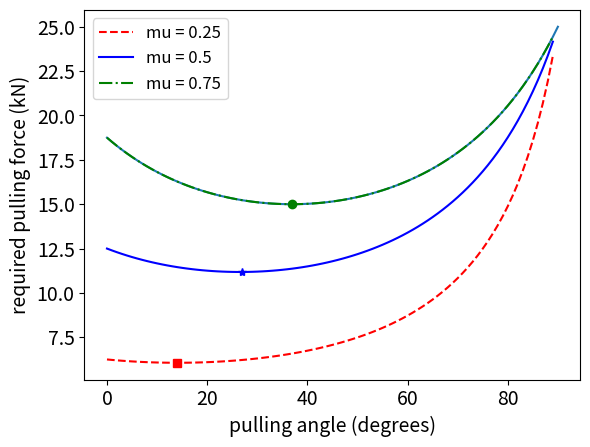

This chart was generated by the following Python code:


a = 10.0
b = 9.9


a = 14
b = -9
c = 14

# Check if a is equal to b 
print("Is a equal to b?")

# Check if a is equal to c 
print("Is a equal to c?")

# Check if a is not equal to c 
print("Is a not equal to c?")

# Check if a is less than or equal to b 
print("Is a less than or equal to b?")

# Check if a is less than or equal to c 
print("Is a less than or equal to c?")

# Check if two colours are the same
colour0 = 'blue'
colour1 = 'green'
print("Is colour0 the same as colour1?")


# If 10 < 9 (false) and 15 < 20 (true) -> false


# Check if 10 < 9 (false) or 15 < 20 (true) -> true


# Is 12 *not* less than 7 -> true
a = 12
b = 7








value = 150.5


x = -10.0  # Initial x value



## Check if a number is divisible by 2 and 3, or print if is divisible by either 2 or 3

n = 6






# Iterate through angles using range and identify the optimum angle

# Import module
import math # trignometric functions
import sys # maximum int
import matplotlib.pyplot as plt
%matplotlib inline

# Assign variables
mu = 0.75   # friction coefficient
weight = 25 # Weight of the block in kN
theta = 45  # angle in degrees

# Create an empty list of forces
forces = []

# Create a list of angles from 0 to 90, range(0, 91, 1)
angles = list(range(91))

# Initialize minimum forces and theta 




# Iterate through all angles
for theta in angles:
    # Compute pulling force: F = (mu * W) / (cos(theta) + mu * sin(theta))
    force = (mu * weight) / (math.cos(math.radians(theta)) +
                                       mu * math.sin(math.radians(theta)))

    forces.append(force)

# Plot angles vs forces
plt.plot(angles, forces)

# Check if we have a negative number in our list of numbers

N = 50  # Check numbers up 50 for primes (excludes 50)

# Loop over all numbers from 2 to 50 (excluding 50)

# Sum of all positive numbers in the list

N = 50  # Check numbers up 50 for primes (excludes 50)

# Loop over all numbers from 2 to 50 (excluding 50)




# Import matplotlib for plotting
# Import math for trignometric functions
import math
import matplotlib.pyplot as plt
import sys
%matplotlib inline
# Set plot size
plt.rcParams['figure.figsize'] = [7.5, 5]

# Weight of the block
weight = 25  # kN, A typical pyramid block is 2500 kg
# Friction on the bottom plane
frictions = [0.25, 0.5, 0.75]
colors = ['rs', 'b*', 'go']
lines = ['r--', 'b-', 'g-.']
index = 0
for friction in frictions:
    force_min = sys.maxsize

    # Create an empty list of angles and forces
    angles = []
    forces = []

    # for angles between 0 and 90*
    for theta in range(0, 90, 1):

        # Compute pulling force: F = (mu * W) / (cos(theta) + mu * sin(theta))
        force = (friction * weight) / (math.cos(math.radians(theta)) +
                                       friction * math.sin(math.radians(theta)))

        # Add to list of angles and forces
        angles.append(theta)
        forces.append(force)
        if force < force_min:
            force_min = force  # Minimum force
            theta_min = theta  # Pulling angle that yields the minimum force

    # Plot force and angles
    plt.plot(angles, forces, lines[index], label='mu = ' + str(friction))
    plt.plot(theta_min, force_min, colors[index])
    # Increase index for color and lines
    index += 1

# Configure labels and legends
plt.xticks(fontsize=14)
plt.yticks(fontsize=14)
plt.xlabel("pulling angle (degrees)", fontsize=14)
plt.ylabel("required pulling force (kN)", fontsize=14)
plt.legend(fontsize=12)

# Display plot
plt.show()